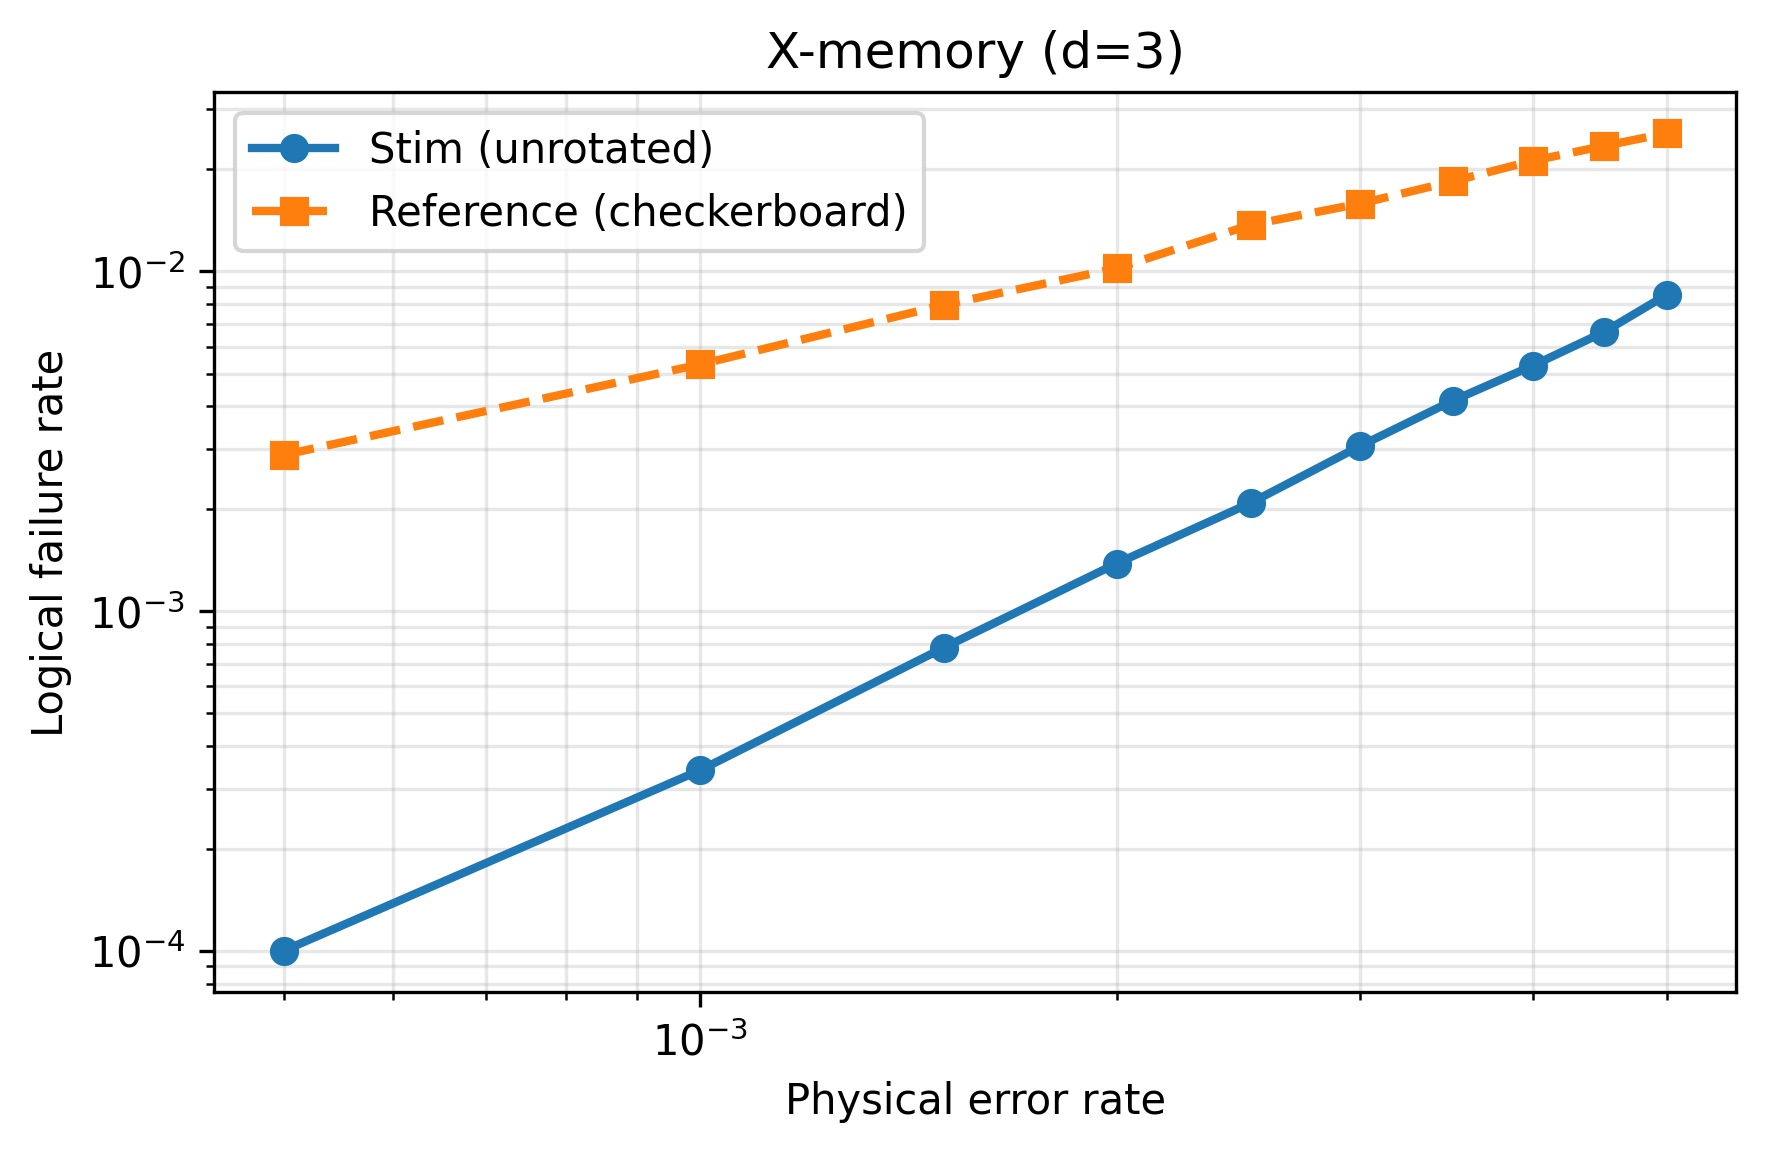

Data behind this chart, as committed beside it:
backend, distance, physical_error_rate, logical_error_rate
stim_unrotated, 3, 0.0005, 0.0001
stim_unrotated, 3, 0.001, 0.00034
stim_unrotated, 3, 0.0015, 0.00078
stim_unrotated, 3, 0.002, 0.00138
stim_unrotated, 3, 0.0025, 0.00208
stim_unrotated, 3, 0.003, 0.00306
stim_unrotated, 3, 0.0035, 0.00416
stim_unrotated, 3, 0.004, 0.00528
stim_unrotated, 3, 0.0045, 0.00662
stim_unrotated, 3, 0.005, 0.00854
checkerboard, 3, 0.0005, 0.00288
checkerboard, 3, 0.001, 0.00532
checkerboard, 3, 0.0015, 0.00796
checkerboard, 3, 0.002, 0.0102
checkerboard, 3, 0.0025, 0.0137
checkerboard, 3, 0.003, 0.01582
checkerboard, 3, 0.0035, 0.0184
checkerboard, 3, 0.004, 0.02116
checkerboard, 3, 0.0045, 0.02338
checkerboard, 3, 0.005, 0.0255
